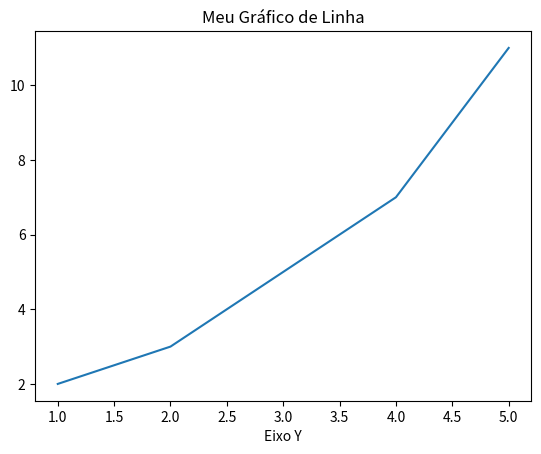

Write Python code to recreate this figure.
import matplotlib.pyplot as plt

x = [1,2,3,4,5]
y = [2,3,5,7,11]

plt.plot(x, y)

plt.xlabel('Eixo X')
plt.xlabel('Eixo Y')


plt.title('Meu Gráfico de Linha')

plt.show()